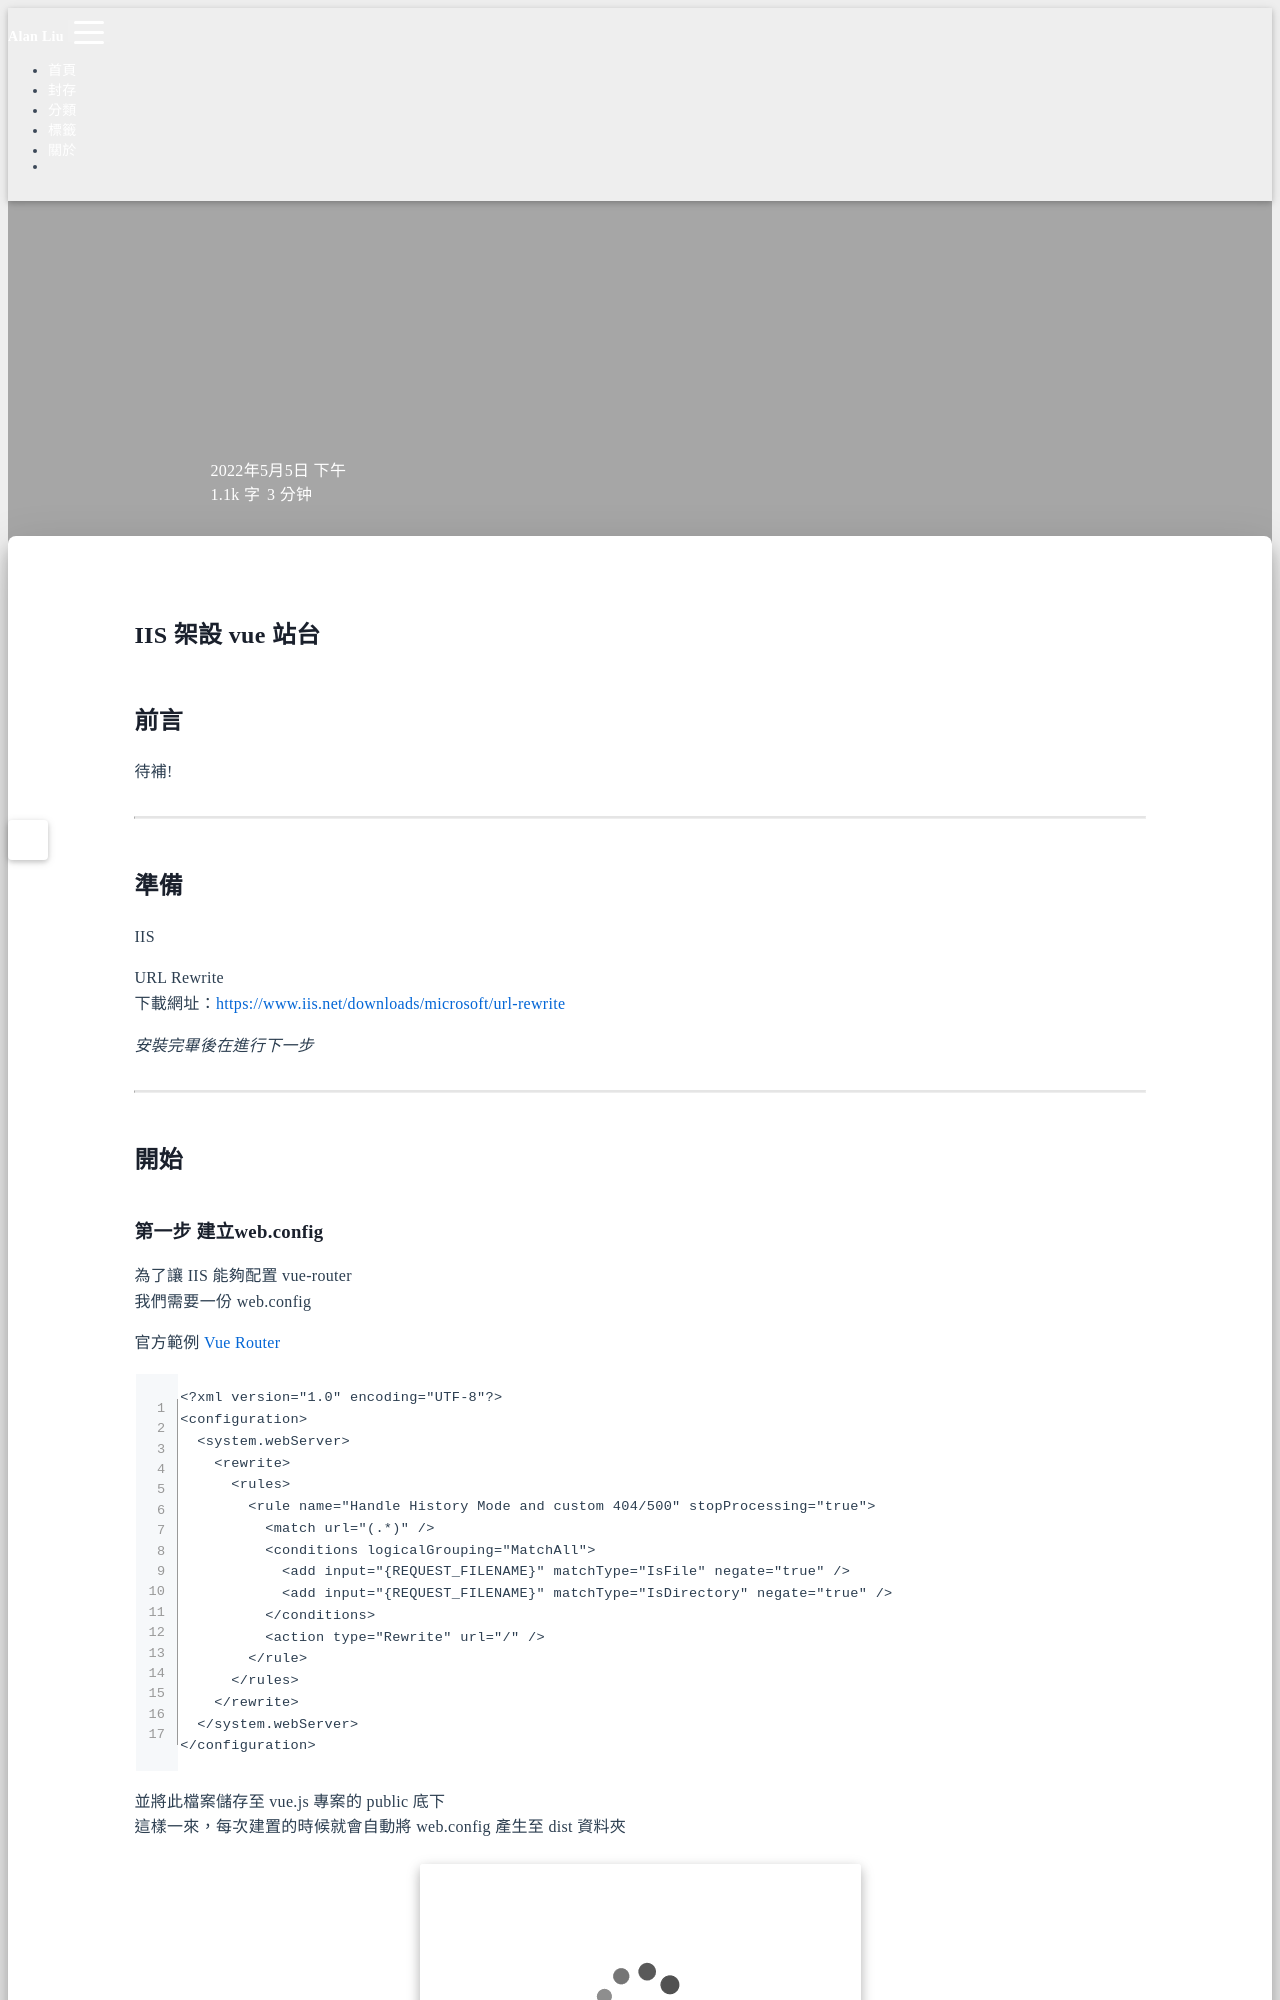

repository: Hi-Alan-Liu/blog · page: iis-vue/index.html · generator: jekyll

title: IIS 架設 VUE 站台
author: Alan Liu
tags:
  - IIS
  - URL Rewrite
  - Vue Router
  - web.config
categories:
  - IIS
date: 2022-05-05 15:34:00
---
# IIS 架設 vue 站台


## 前言

待補!

---

## 準備

IIS

URL Rewrite
下載網址：https://www.iis.net/downloads/microsoft/url-rewrite

*安裝完畢後在進行下一步*

---

## 開始
